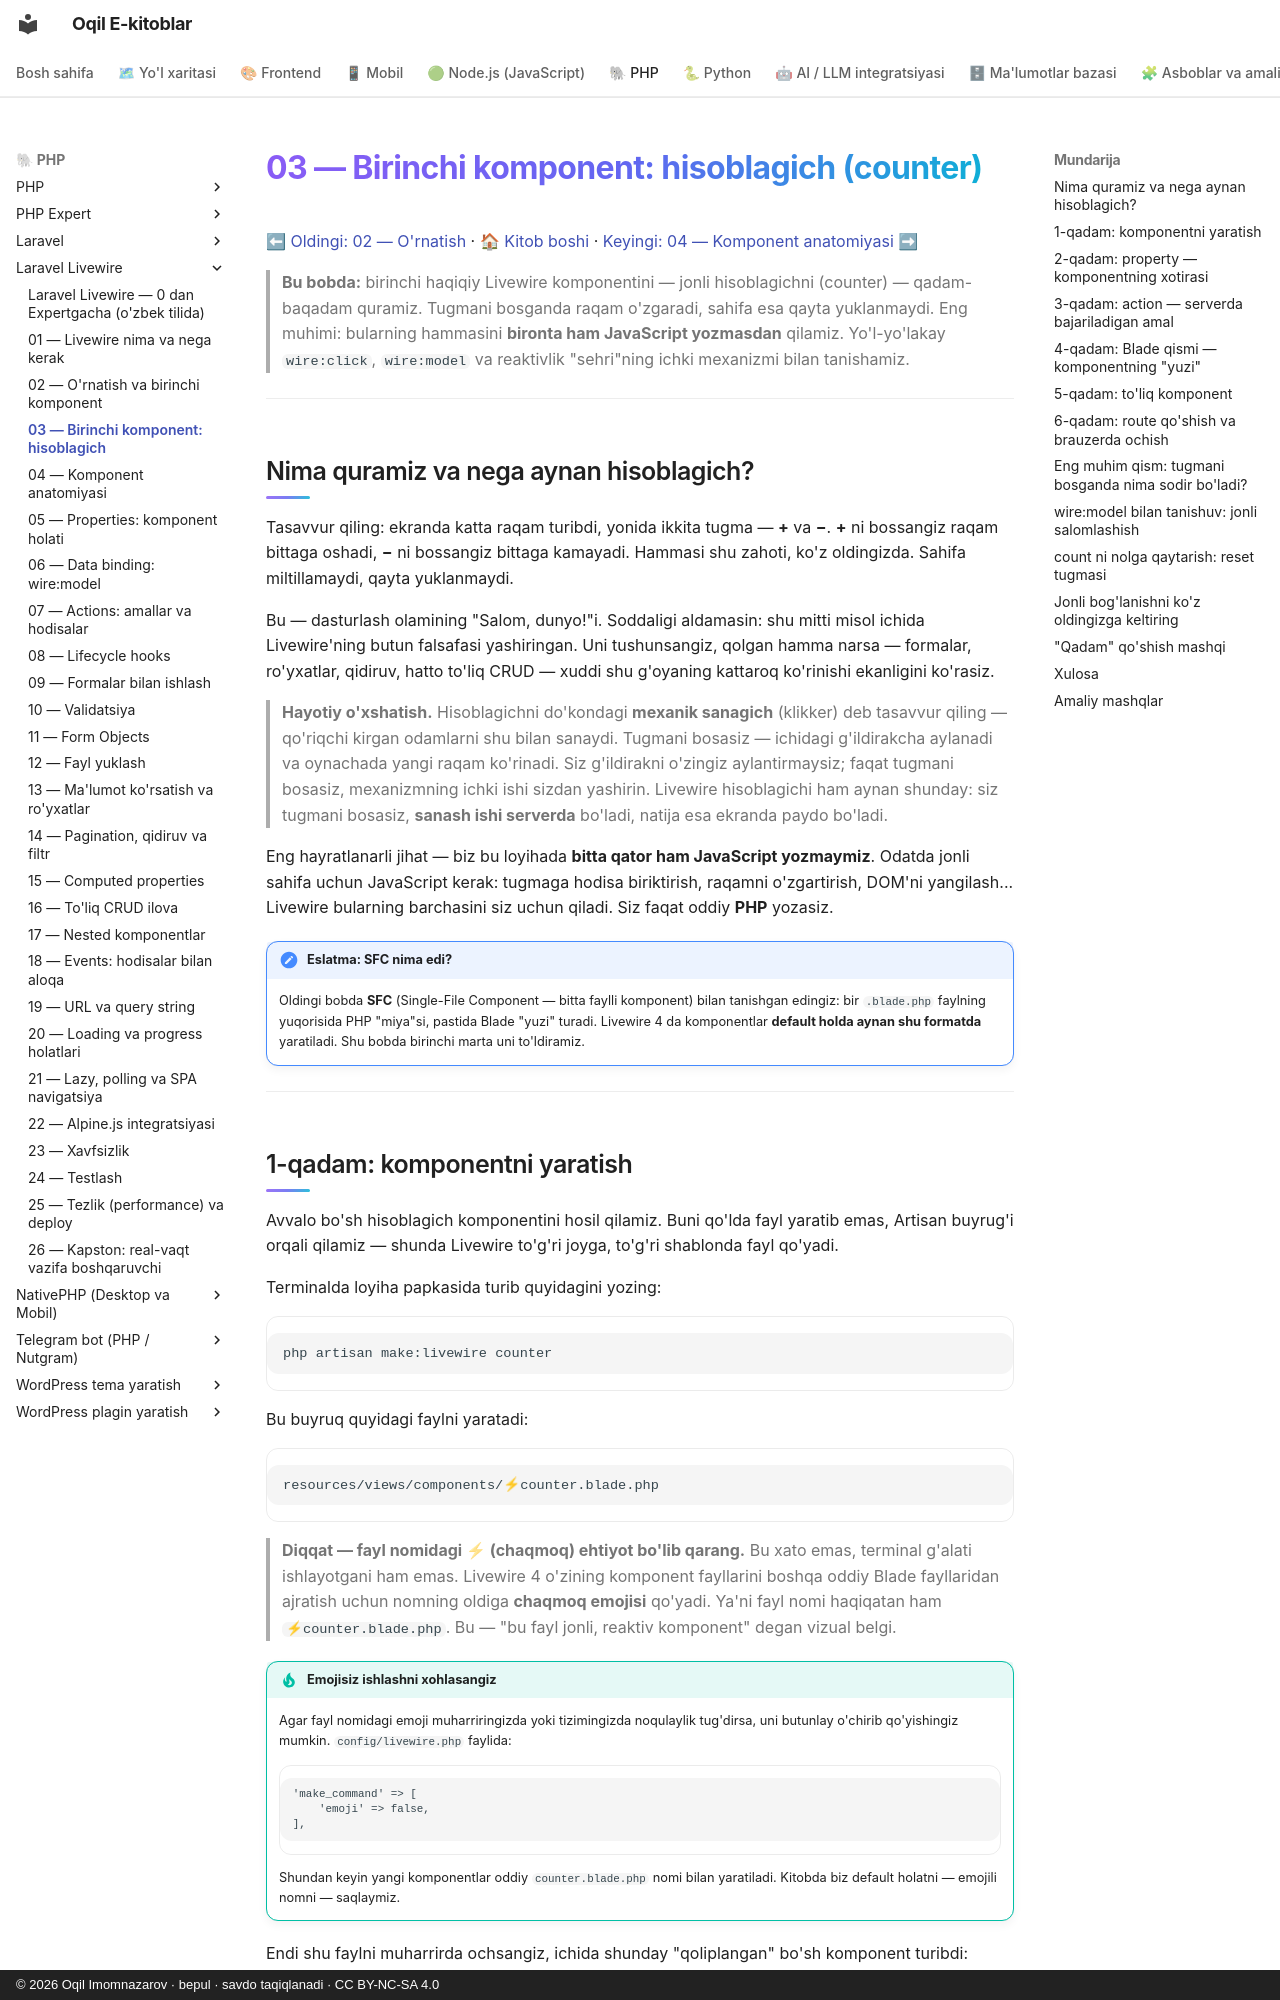

repository: iOqil/e-book · page: livewire/03-birinchi-komponent/index.html · generator: mkdocs · copyright: © 2026 Oqil Imomnazarov · bepul · savdo taqiqlanadi · CC BY-NC-SA 4.0

# 03 — Birinchi komponent: hisoblagich (counter)

[⬅ Oldingi: 02 — O'rnatish](./02-ornatish-muhit.md) · [🏠 Kitob boshi](./README.md) · [Keyingi: 04 — Komponent anatomiyasi ➡](./04-komponent-anatomiyasi.md)

> **Bu bobda:** birinchi haqiqiy Livewire komponentini — jonli hisoblagichni (counter) — qadam-baqadam quramiz. Tugmani bosganda raqam o'zgaradi, sahifa esa qayta yuklanmaydi. Eng muhimi: bularning hammasini **bironta ham JavaScript yozmasdan** qilamiz. Yo'l-yo'lakay `wire:click`, `wire:model` va reaktivlik "sehri"ning ichki mexanizmi bilan tanishamiz.

---

## Nima quramiz va nega aynan hisoblagich?

Tasavvur qiling: ekranda katta raqam turibdi, yonida ikkita tugma — **+** va **−**. **+** ni bossangiz raqam bittaga oshadi, **−** ni bossangiz bittaga kamayadi. Hammasi shu zahoti, ko'z oldingizda. Sahifa miltillamaydi, qayta yuklanmaydi.

Bu — dasturlash olamining "Salom, dunyo!"i. Soddaligi aldamasin: shu mitti misol ichida Livewire'ning butun falsafasi yashiringan. Uni tushunsangiz, qolgan hamma narsa — formalar, ro'yxatlar, qidiruv, hatto to'liq CRUD — xuddi shu g'oyaning kattaroq ko'rinishi ekanligini ko'rasiz.

> **Hayotiy o'xshatish.** Hisoblagichni do'kondagi **mexanik sanagich** (klikker) deb tasavvur qiling — qo'riqchi kirgan odamlarni shu bilan sanaydi. Tugmani bosasiz — ichidagi g'ildirakcha aylanadi va oynachada yangi raqam ko'rinadi. Siz g'ildirakni o'zingiz aylantirmaysiz; faqat tugmani bosasiz, mexanizmning ichki ishi sizdan yashirin. Livewire hisoblagichi ham aynan shunday: siz tugmani bosasiz, **sanash ishi serverda** bo'ladi, natija esa ekranda paydo bo'ladi.

Eng hayratlanarli jihat — biz bu loyihada **bitta qator ham JavaScript yozmaymiz**. Odatda jonli sahifa uchun JavaScript kerak: tugmaga hodisa biriktirish, raqamni o'zgartirish, DOM'ni yangilash... Livewire bularning barchasini siz uchun qiladi. Siz faqat oddiy **PHP** yozasiz.

!!! note "Eslatma: SFC nima edi?"
    Oldingi bobda **SFC** (Single-File Component — bitta faylli komponent) bilan tanishgan edingiz: bir `.blade.php` faylning yuqorisida PHP "miya"si, pastida Blade "yuzi" turadi. Livewire 4 da komponentlar **default holda aynan shu formatda** yaratiladi. Shu bobda birinchi marta uni to'ldiramiz.

---
